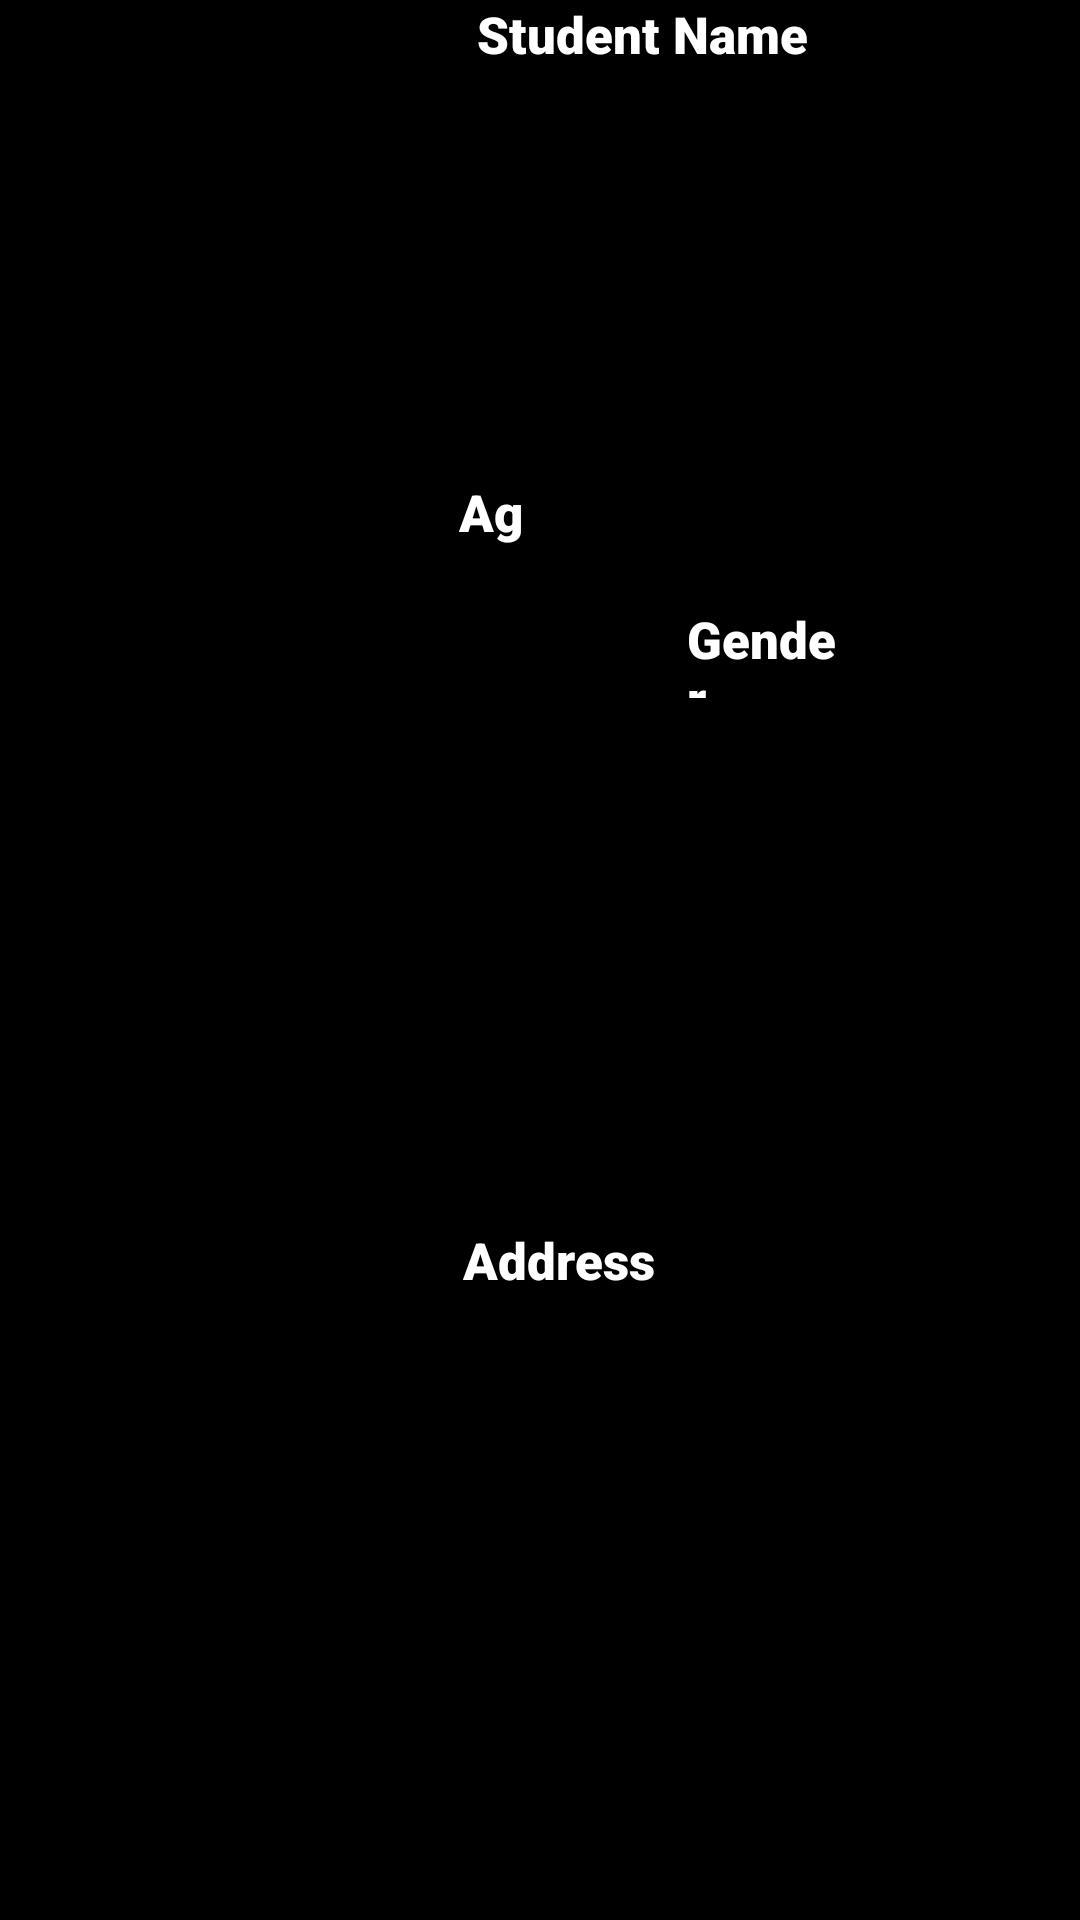

This screen was rendered from an Android layout file. Write that file and the resources it references.
<!-- AndroidManifest.xml: application theme Theme.SoftUserAssignment6 -->
<!-- res/layout/student_layout.xml -->
<?xml version="1.0" encoding="utf-8"?>
<androidx.constraintlayout.widget.ConstraintLayout
    xmlns:android="http://schemas.android.com/apk/res/android"
    xmlns:app="http://schemas.android.com/apk/res-auto"
    xmlns:tools="http://schemas.android.com/tools"
    android:layout_width="match_parent"
    android:layout_height="wrap_content"
    android:layout_margin="10dp"
    android:background="@color/black">

    <ImageView
        android:id="@+id/profileImg"
        android:layout_width="140dp"
        android:layout_height="140dp"
        android:src="@drawable/noimg"
        tools:ignore="MissingConstraints" />

    <TextView
        android:id="@+id/tvname"
        android:layout_width="wrap_content"
        android:layout_height="wrap_content"
        android:fontFamily="sans-serif-black"
        android:textColor="@color/white"
        android:textSize="17sp"
        android:text="Student Name"
        app:layout_constraintEnd_toEndOf="parent"
        app:layout_constraintHorizontal_bias="0.174"
        app:layout_constraintStart_toEndOf="@+id/profileImg"
        tools:ignore="MissingConstraints"
        tools:layout_editor_absoluteY="16dp" />

    <TextView
        android:id="@+id/tvage"
        android:layout_width="25dp"
        android:layout_height="28dp"
        android:fontFamily="sans-serif-black"
        android:text="Age"
        android:textColor="@color/white"
        android:textSize="17sp"
        app:layout_constraintBottom_toBottomOf="parent"
        app:layout_constraintEnd_toEndOf="parent"
        app:layout_constraintHorizontal_bias="0.066"
        app:layout_constraintStart_toEndOf="@+id/profileImg"
        app:layout_constraintTop_toBottomOf="@+id/tvname"
        app:layout_constraintVertical_bias="0.232"
        tools:ignore="MissingConstraints" />

    <TextView
        android:id="@+id/tvaddress"
        android:layout_width="wrap_content"
        android:layout_height="wrap_content"
        android:fontFamily="sans-serif-black"
        android:text="Address"
        android:textColor="@color/white"
        android:textSize="17sp"
        app:layout_constraintBottom_toBottomOf="parent"
        app:layout_constraintEnd_toEndOf="parent"
        app:layout_constraintHorizontal_bias="0.091"
        app:layout_constraintStart_toEndOf="@+id/profileImg"
        app:layout_constraintTop_toBottomOf="@+id/tvage"
        app:layout_constraintVertical_bias="0.515"
        tools:ignore="MissingConstraints" />

    <TextView
        android:id="@+id/tvgender"
        android:layout_width="55dp"
        android:layout_height="31dp"
        android:layout_marginBottom="16dp"
        android:fontFamily="sans-serif-black"
        android:text="Gender"
        android:textColor="@color/white"
        android:textSize="17sp"
        app:layout_constraintBottom_toBottomOf="parent"
        app:layout_constraintEnd_toEndOf="parent"
        app:layout_constraintHorizontal_bias="0.401"
        app:layout_constraintStart_toEndOf="@+id/tvage"
        app:layout_constraintTop_toBottomOf="@+id/tvname"
        app:layout_constraintVertical_bias="0.314"
        tools:ignore="MissingConstraints" />

    <ImageView
        android:id="@+id/delete"
        android:layout_width="50dp"
        android:layout_height="50dp"
        android:src="@drawable/ic_baseline_delete_24"
        app:layout_constraintBottom_toBottomOf="parent"
        app:layout_constraintEnd_toEndOf="parent"
        app:tint="@android:color/white"
        app:layout_constraintHorizontal_bias="0.838"
        app:layout_constraintStart_toEndOf="@+id/tvaddress"
        tools:ignore="MissingConstraints" />

</androidx.constraintlayout.widget.ConstraintLayout>
<!-- resources referenced by this layout -->
<resources>
  <style name="Theme.SoftUserAssignment6" parent="Theme.MaterialComponents.DayNight.DarkActionBar">
          
          <item name="colorPrimary">@color/purple_500</item>
          <item name="colorPrimaryVariant">@color/purple_700</item>
          <item name="colorOnPrimary">@color/white</item>
          
          <item name="colorSecondary">@color/teal_200</item>
          <item name="colorSecondaryVariant">@color/teal_700</item>
          <item name="colorOnSecondary">@color/black</item>
          
          <item name="android:statusBarColor" tools:targetApi="l">?attr/colorPrimaryVariant</item>
          
      </style>
  <!-- not gathered from this repository: default colours our renderer supplied (Android Studio template values) -->
  <color name="purple_500">#FF6200EE</color>
  <color name="purple_700">#FF3700B3</color>
  <color name="teal_200">#FF03DAC5</color>
  <color name="teal_700">#FF018786</color>
  <color name="black">#FF000000</color>
  <color name="white">#FFFFFFFF</color>
</resources>
